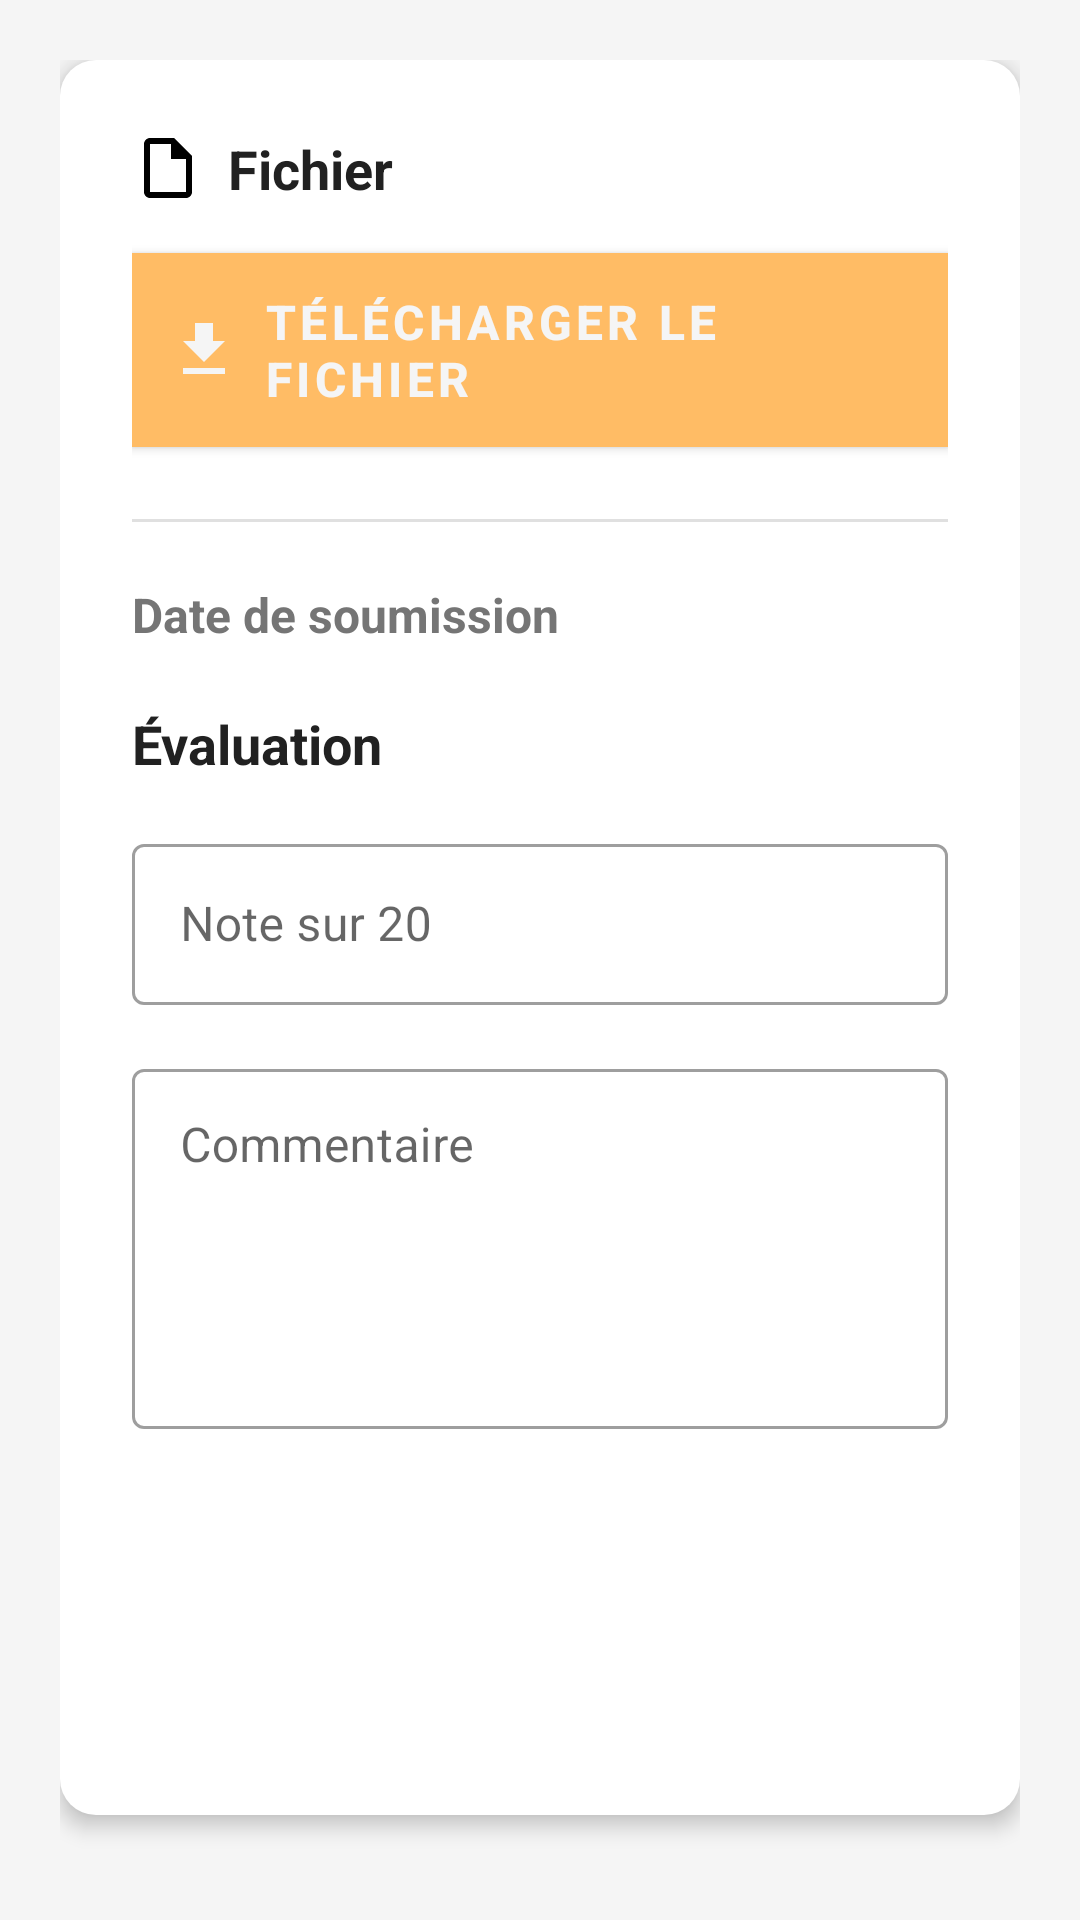

Here is an Android app screen rendered from its layout file. Give the layout XML and the strings, colors and styles it references.
<!-- AndroidManifest.xml: application theme Theme.EduConnect -->
<!-- res/layout/activity_evaluation_rendu.xml -->
<?xml version="1.0" encoding="utf-8"?>
<ScrollView xmlns:android="http://schemas.android.com/apk/res/android"
    android:layout_width="match_parent"
    android:layout_height="match_parent"
    android:padding="20dp"
    android:background="@color/background_light">

    <LinearLayout
        android:orientation="vertical"
        android:layout_width="match_parent"
        android:layout_height="wrap_content"
        android:background="@drawable/card_background"
        android:padding="24dp"
        android:elevation="4dp">

        
        <TextView
            android:id="@+id/textNomFichier"
            android:layout_width="wrap_content"
            android:layout_height="wrap_content"
            android:text="Fichier"
            android:textStyle="bold"
            android:textSize="18sp"
            android:textColor="@color/primary_text"
            android:layout_marginBottom="8dp"
            android:drawableStart="@drawable/ic_file"
            android:drawablePadding="8dp"
            android:gravity="center_vertical"/>

        <TextView
            android:id="@+id/textTelecharger"
            android:layout_width="wrap_content"
            android:layout_height="wrap_content"
            style="@style/Widget.MaterialComponents.Button"
            android:text="Télécharger le fichier"
            android:textColor="@color/background_light"
            android:padding="12dp"
            android:textStyle="bold"
            android:textSize="16sp"
            android:clickable="true"
            android:focusable="true"
            android:background="@color/bottom_nav_colors"
            android:drawableStart="@drawable/ic_download"
            android:drawablePadding="8dp"
            android:gravity="center_vertical"
            android:layout_marginBottom="24dp"
            android:layout_marginTop="8dp" />

        
        <View
            android:layout_width="match_parent"
            android:layout_height="1dp"
            android:background="@color/divider_color"
            android:layout_marginBottom="20dp" />

        
        <TextView
            android:id="@+id/textDateSoumission"
            android:layout_width="wrap_content"
            android:layout_height="wrap_content"
            android:text="Date de soumission"
            android:textSize="16sp"
            android:textColor="@color/secondary_text"
            android:textStyle="bold"
            android:layout_marginBottom="20dp"
            android:drawableStart="@drawable/ic_calendar"
            android:drawablePadding="8dp"
            android:gravity="center_vertical"/>

        
        <TextView
            android:layout_width="wrap_content"
            android:layout_height="wrap_content"
            android:text="Évaluation"
            android:textSize="18sp"
            android:textStyle="bold"
            android:textColor="@color/primary_text"
            android:layout_marginBottom="16dp"
            android:drawablePadding="8dp"
            android:gravity="center_vertical"/>

        <com.google.android.material.textfield.TextInputLayout
            android:layout_width="match_parent"
            android:layout_height="wrap_content"
            android:layout_marginBottom="16dp"
            android:hint="Note sur 20"
            style="@style/Widget.MaterialComponents.TextInputLayout.OutlinedBox">

            <EditText
                android:id="@+id/inputNote"
                android:layout_width="match_parent"
                android:layout_height="wrap_content"
                android:inputType="number"
                android:textSize="16sp"
                android:padding="16dp"
                android:maxLength="2" />

        </com.google.android.material.textfield.TextInputLayout>

        <com.google.android.material.textfield.TextInputLayout
            android:layout_width="match_parent"
            android:layout_height="wrap_content"
            android:layout_marginBottom="24dp"
            android:hint="Commentaire"
            style="@style/Widget.MaterialComponents.TextInputLayout.OutlinedBox">

            <EditText
                android:id="@+id/inputCommentaire"
                android:layout_width="match_parent"
                android:layout_height="wrap_content"
                android:minHeight="120dp"
                android:gravity="top|start"
                android:inputType="textMultiLine"
                android:textSize="16sp"
                android:padding="16dp"
                android:maxLines="5"
                android:scrollbars="vertical" />

        </com.google.android.material.textfield.TextInputLayout>

        <Button
            android:id="@+id/btnEvaluer"
            android:layout_width="match_parent"
            android:layout_height="wrap_content"
            android:text="Enregistrer l'évaluation"
            android:textSize="16sp"
            android:textStyle="bold"
            android:padding="16dp"
            android:layout_marginTop="8dp"
            style="@style/Widget.MaterialComponents.Button"
            android:backgroundTint="@color/bottom_nav_colors"/>

    </LinearLayout>
</ScrollView>
<!-- resources referenced by this layout -->
<resources>
  <color name="background_light">#F5F5F5</color>
  <color name="bottom_nav_colors">#FFBC65</color>
  <color name="divider_color">#E0E0E0</color>
  <color name="primary_text">#212121</color>
  <color name="secondary_text">#757575</color>
  <!-- drawable card_background (drawable) -->
  <shape xmlns:android="http://schemas.android.com/apk/res/android">
      <solid android:color="@android:color/white" />
      <corners android:radius="12dp" />
  </shape>
  <!-- drawable ic_download (drawable) -->
  <vector xmlns:android="http://schemas.android.com/apk/res/android"
      android:width="24dp"
      android:height="24dp"
      android:viewportWidth="24"
      android:viewportHeight="24"
      android:tint="@color/background_light">
      <path
          android:fillColor="@android:color/white"
          android:pathData="M19,9h-4V3H9v6H5l7,7 7,-7zM5,18v2h14v-2H5z"/>
  </vector>
  <!-- drawable ic_file (drawable) -->
  <vector xmlns:android="http://schemas.android.com/apk/res/android"
      android:width="24dp"
      android:height="24dp"
      android:viewportWidth="24"
      android:viewportHeight="24"
      android:tint="@color/black">
      <path
          android:fillColor="@android:color/white"
          android:pathData="M14,2H6C4.9,2 4,2.9 4,4v16c0,1.1 0.89,2 2,2h12c1.1,0 2,-0.9 2,-2V8L14,2zM18,20H6V4h7v5h5V20z"/>
  </vector>
  <style name="Theme.EduConnect" parent="Theme.MaterialComponents.DayNight.DarkActionBar">
          
          <item name="colorPrimary">@color/bottom_nav_colors</item>
          <item name="colorPrimaryVariant">@color/purple_700</item>
          <item name="colorOnPrimary">@color/white</item>
          
          <item name="colorSecondary">@color/teal_200</item>
          <item name="colorSecondaryVariant">@color/teal_700</item>
          <item name="colorOnSecondary">@color/black</item>
          
          <item name="android:statusBarColor">?attr/colorPrimaryVariant</item>
          
      </style>
  <color name="black">#FF000000</color>
  <color name="purple_700">#FF3700B3</color>
  <color name="white">#FFFFFFFF</color>
  <color name="teal_200">#FF03DAC5</color>
  <color name="teal_700">#FF018786</color>
</resources>
